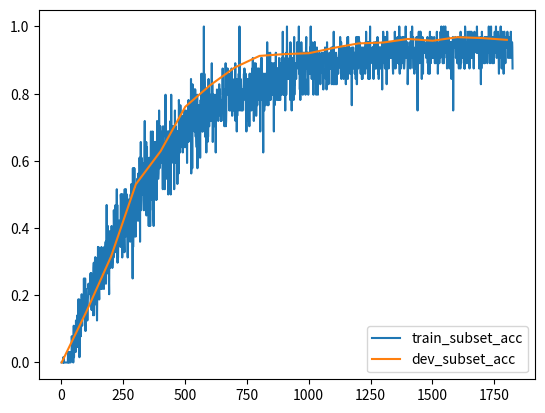

Here is the Python script that generated this plot:
# encoding=utf-8
import matplotlib.pyplot as plt
from pylab import *                                 #支持中文

train_s = "0.0 0.0 0.0 0.0 0.0 0.0 0.0 0.015625 0.0 0.015625 0.0 0.0 0.0 0.0 0.0 0.0 0.0 0.0 0.0 0.0 0.0 0.0 0.0 0.0 0.0 0.0 0.03125 0.0 0.0 0.03125 0.015625 0.0 0.03125 0.015625 0.015625 0.03125 0.0 0.015625 0.03125 0.015625 0.015625 0.078125 0.046875 0.015625 0.03125 0.03125 0.0625 0.0 0.046875 0.109375 0.015625 0.0625 0.0625 0.046875 0.046875 0.0625 0.046875 0.03125 0.125 0.046875 0.09375 0.078125 0.046875 0.109375 0.140625 0.09375 0.046875 0.1875 0.1875 0.109375 0.046875 0.1875 0.015625 0.109375 0.078125 0.109375 0.09375 0.15625 0.078125 0.15625 0.15625 0.203125 0.15625 0.109375 0.1875 0.1875 0.15625 0.140625 0.140625 0.171875 0.25 0.1875 0.171875 0.1875 0.1875 0.25 0.09375 0.09375 0.21875 0.171875 0.1875 0.15625 0.171875 0.15625 0.125 0.15625 0.1875 0.203125 0.234375 0.234375 0.21875 0.21875 0.234375 0.21875 0.21875 0.203125 0.25 0.265625 0.171875 0.234375 0.265625 0.15625 0.171875 0.15625 0.21875 0.203125 0.25 0.140625 0.15625 0.28125 0.296875 0.140625 0.21875 0.1875 0.25 0.3125 0.25 0.3125 0.234375 0.1875 0.171875 0.28125 0.234375 0.125 0.203125 0.1875 0.28125 0.34375 0.265625 0.34375 0.25 0.21875 0.1875 0.28125 0.25 0.265625 0.296875 0.21875 0.296875 0.3125 0.21875 0.34375 0.3125 0.21875 0.3125 0.3125 0.25 0.28125 0.328125 0.328125 0.28125 0.21875 0.34375 0.3125 0.25 0.328125 0.25 0.34375 0.359375 0.234375 0.328125 0.28125 0.46875 0.265625 0.265625 0.296875 0.265625 0.40625 0.328125 0.296875 0.375 0.25 0.203125 0.34375 0.390625 0.328125 0.28125 0.359375 0.34375 0.390625 0.375 0.34375 0.40625 0.359375 0.375 0.28125 0.296875 0.34375 0.390625 0.328125 0.3125 0.453125 0.40625 0.328125 0.40625 0.328125 0.328125 0.4375 0.46875 0.375 0.34375 0.453125 0.375 0.515625 0.3125 0.46875 0.296875 0.328125 0.3125 0.375 0.375 0.421875 0.421875 0.390625 0.421875 0.421875 0.421875 0.375 0.34375 0.5 0.484375 0.5 0.40625 0.375 0.5 0.3125 0.46875 0.5 0.4375 0.46875 0.40625 0.390625 0.40625 0.359375 0.328125 0.515625 0.390625 0.5 0.4375 0.375 0.515625 0.40625 0.40625 0.484375 0.5 0.484375 0.46875 0.3125 0.484375 0.4375 0.484375 0.390625 0.453125 0.453125 0.484375 0.484375 0.390625 0.359375 0.453125 0.5 0.484375 0.46875 0.53125 0.4375 0.5 0.5 0.453125 0.25 0.578125 0.34375 0.40625 0.578125 0.46875 0.5 0.578125 0.453125 0.375 0.515625 0.484375 0.484375 0.375 0.5 0.5 0.515625 0.484375 0.421875 0.546875 0.46875 0.484375 0.484375 0.5625 0.453125 0.421875 0.546875 0.453125 0.609375 0.546875 0.359375 0.609375 0.53125 0.65625 0.453125 0.484375 0.609375 0.578125 0.5 0.5625 0.59375 0.546875 0.53125 0.5 0.515625 0.453125 0.453125 0.5625 0.625 0.71875 0.5625 0.53125 0.515625 0.46875 0.453125 0.65625 0.4375 0.609375 0.640625 0.515625 0.515625 0.59375 0.5625 0.515625 0.515625 0.40625 0.5625 0.609375 0.546875 0.53125 0.578125 0.40625 0.578125 0.59375 0.6875 0.484375 0.5625 0.546875 0.53125 0.53125 0.578125 0.6875 0.453125 0.59375 0.421875 0.40625 0.609375 0.59375 0.609375 0.5625 0.65625 0.65625 0.5625 0.65625 0.484375 0.609375 0.5 0.484375 0.59375 0.71875 0.578125 0.625 0.546875 0.546875 0.546875 0.5625 0.59375 0.75 0.640625 0.578125 0.6875 0.59375 0.703125 0.609375 0.609375 0.625 0.59375 0.640625 0.625 0.609375 0.6875 0.59375 0.515625 0.703125 0.59375 0.609375 0.640625 0.53125 0.578125 0.625 0.515625 0.65625 0.609375 0.796875 0.671875 0.671875 0.6875 0.546875 0.5625 0.625 0.625 0.671875 0.6875 0.609375 0.5 0.6875 0.546875 0.640625 0.640625 0.640625 0.6875 0.65625 0.515625 0.71875 0.5 0.671875 0.796875 0.671875 0.671875 0.703125 0.671875 0.640625 0.65625 0.671875 0.59375 0.625 0.703125 0.640625 0.515625 0.65625 0.609375 0.75 0.65625 0.65625 0.671875 0.703125 0.59375 0.609375 0.671875 0.625 0.6875 0.53125 0.59375 0.6875 0.671875 0.625 0.5625 0.78125 0.75 0.703125 0.71875 0.640625 0.625 0.765625 0.640625 0.734375 0.65625 0.734375 0.671875 0.703125 0.640625 0.65625 0.734375 0.625 0.671875 0.640625 0.65625 0.640625 0.71875 0.6875 0.75 0.671875 0.640625 0.71875 0.671875 0.75 0.65625 0.703125 0.6875 0.703125 0.59375 0.6875 0.71875 0.734375 0.75 0.65625 0.78125 0.6875 0.75 0.6875 0.734375 0.703125 0.765625 0.734375 0.734375 0.65625 0.84375 0.5625 0.78125 0.703125 0.75 0.578125 0.828125 0.71875 0.71875 0.765625 0.765625 0.765625 0.71875 0.71875 0.6875 0.8125 0.71875 0.8125 0.75 0.671875 0.75 0.6875 0.65625 0.640625 0.71875 0.796875 0.578125 0.671875 0.640625 0.765625 0.71875 0.71875 0.71875 0.75 0.765625 0.671875 0.6875 0.609375 0.734375 0.78125 0.71875 0.703125 0.859375 0.8125 0.734375 0.6875 0.71875 0.78125 0.6875 0.859375 0.75 0.71875 1.0 0.703125 0.859375 0.8125 0.78125 0.671875 0.765625 0.796875 0.78125 0.734375 0.625 0.8125 0.71875 0.75 0.78125 0.65625 0.703125 0.671875 0.703125 0.84375 0.71875 0.703125 0.703125 0.734375 0.75 0.78125 0.796875 0.78125 0.71875 0.765625 0.796875 0.796875 0.890625 0.765625 0.828125 0.78125 0.65625 0.71875 0.796875 0.75 0.765625 0.796875 0.734375 0.703125 0.75 0.71875 0.78125 0.734375 0.625 0.796875 0.765625 0.78125 0.75 0.8125 0.78125 0.75 0.765625 0.75 0.71875 0.796875 0.734375 0.78125 0.828125 0.796875 0.765625 0.8125 0.765625 0.78125 0.765625 0.71875 0.765625 0.71875 0.78125 0.765625 0.765625 0.796875 0.875 0.796875 0.796875 0.8125 0.796875 0.765625 0.796875 0.703125 0.8125 0.71875 0.8125 0.78125 0.890625 0.703125 0.71875 0.765625 0.875 0.84375 0.8125 0.828125 0.875 0.828125 0.796875 0.8125 0.84375 0.8125 0.78125 0.75 0.84375 0.78125 0.859375 0.75 0.8125 0.84375 0.828125 0.78125 0.875 0.8125 0.734375 0.734375 0.765625 0.765625 0.796875 0.75 0.828125 0.828125 0.8125 0.84375 0.8125 0.828125 0.8125 0.890625 0.71875 0.796875 0.828125 0.84375 0.796875 0.6875 0.765625 0.734375 0.765625 0.75 0.796875 0.84375 0.84375 0.859375 0.84375 0.796875 1.0 0.828125 0.75 0.8125 0.84375 0.84375 0.8125 0.765625 0.75 0.78125 0.78125 0.8125 0.75 0.75 0.765625 0.796875 0.8125 0.828125 0.859375 0.796875 0.875 0.828125 0.84375 0.78125 0.796875 0.859375 0.75 0.828125 0.6875 0.765625 0.78125 0.84375 0.78125 0.8125 0.71875 0.8125 0.84375 0.8125 0.828125 0.78125 0.703125 0.859375 0.828125 0.859375 0.8125 0.796875 0.84375 0.78125 0.75 0.859375 0.8125 0.78125 0.875 0.84375 0.90625 0.796875 0.875 0.859375 0.71875 0.890625 0.796875 0.8125 0.84375 0.859375 0.84375 0.890625 0.828125 0.734375 0.734375 0.765625 0.78125 0.8125 0.765625 0.875 0.859375 0.78125 0.859375 0.796875 0.875 0.796875 0.8125 0.859375 0.828125 0.84375 0.6875 0.84375 0.875 0.890625 0.90625 0.828125 0.90625 0.78125 0.796875 0.796875 0.84375 0.78125 0.625 0.859375 0.859375 0.859375 0.75 0.8125 0.8125 0.8125 0.859375 0.765625 0.828125 0.84375 0.859375 0.859375 0.828125 0.828125 0.953125 0.8125 0.765625 0.921875 0.78125 0.765625 0.828125 0.828125 0.78125 0.828125 0.78125 0.890625 0.921875 0.875 0.78125 0.8125 0.890625 0.828125 0.875 0.828125 0.796875 0.875 0.890625 0.84375 0.875 0.828125 0.84375 0.6875 0.890625 0.8125 0.765625 0.828125 0.875 0.875 0.796875 0.921875 0.78125 0.859375 0.875 0.84375 0.859375 0.875 0.84375 0.78125 0.875 0.875 0.796875 0.78125 0.90625 0.875 0.859375 0.796875 0.78125 0.78125 0.8125 0.890625 0.875 0.890625 0.796875 0.90625 0.890625 0.828125 0.828125 0.984375 0.828125 0.796875 0.796875 0.90625 0.796875 0.828125 0.84375 0.875 0.828125 0.75 0.890625 0.875 0.921875 0.796875 0.859375 0.84375 1.0 0.890625 0.859375 0.875 0.84375 0.875 0.84375 0.890625 0.890625 0.890625 0.90625 0.84375 0.875 0.78125 0.953125 0.875 0.859375 0.890625 0.84375 0.75 0.859375 0.859375 0.90625 0.859375 0.859375 0.84375 0.890625 0.78125 0.890625 0.96875 0.796875 0.859375 0.828125 0.890625 0.859375 0.859375 0.890625 0.84375 0.875 0.875 0.875 0.953125 0.921875 0.90625 0.9375 0.921875 0.890625 0.875 1.0 0.859375 0.859375 0.890625 0.8125 0.90625 0.78125 0.921875 0.84375 0.890625 0.953125 0.921875 0.859375 0.84375 0.828125 0.8125 0.796875 0.84375 0.875 0.921875 0.859375 0.828125 0.921875 0.828125 0.8125 0.828125 0.84375 0.796875 0.875 0.9375 0.96875 0.875 0.90625 0.921875 0.890625 0.90625 0.921875 0.859375 0.796875 0.921875 0.859375 0.859375 0.890625 0.875 0.921875 0.859375 0.9375 0.90625 1.0 0.875 0.859375 0.921875 0.84375 0.953125 0.921875 0.921875 0.875 0.84375 0.84375 0.796875 0.875 0.859375 0.90625 0.953125 0.84375 0.953125 0.875 0.90625 0.90625 0.859375 0.796875 0.859375 0.875 0.9375 0.890625 0.859375 0.875 0.796875 0.859375 0.84375 0.859375 0.875 0.90625 0.921875 0.890625 0.90625 0.859375 0.828125 0.859375 0.875 0.90625 0.890625 0.875 0.921875 0.875 0.890625 0.875 0.859375 0.875 0.8125 0.890625 0.90625 0.921875 0.921875 0.921875 0.921875 0.9375 0.921875 0.921875 0.84375 0.890625 0.90625 0.8125 0.84375 0.953125 0.84375 0.875 0.90625 0.90625 0.90625 0.828125 0.859375 0.890625 0.890625 0.921875 0.890625 0.890625 0.875 0.921875 0.890625 0.875 0.90625 0.9375 0.828125 0.875 0.859375 0.90625 0.9375 0.84375 0.828125 0.921875 0.984375 0.921875 0.828125 0.875 0.90625 0.90625 0.890625 0.890625 0.828125 0.921875 0.90625 0.890625 0.828125 0.890625 0.875 0.859375 0.875 0.90625 0.859375 0.90625 0.90625 0.921875 0.9375 0.90625 0.921875 0.890625 0.96875 0.9375 0.875 0.890625 0.953125 0.84375 0.90625 0.9375 0.890625 0.921875 0.859375 0.90625 0.921875 0.90625 0.84375 0.9375 0.90625 0.890625 0.859375 0.890625 0.890625 0.921875 0.90625 0.828125 0.9375 0.875 0.90625 0.890625 0.921875 0.90625 0.96875 0.84375 0.96875 0.921875 0.875 0.9375 0.875 0.890625 0.9375 0.890625 0.859375 0.90625 0.890625 0.90625 0.921875 0.890625 0.90625 0.765625 0.9375 0.890625 0.90625 0.890625 0.921875 0.9375 0.875 0.890625 0.90625 0.921875 0.921875 0.859375 0.875 0.90625 0.921875 0.84375 0.890625 0.96875 0.875 0.828125 0.828125 0.90625 0.96875 0.875 0.875 0.875 0.9375 0.90625 0.96875 0.9375 0.890625 0.953125 0.9375 0.9375 0.890625 0.859375 0.90625 0.875 0.9375 0.90625 0.84375 0.90625 0.84375 0.90625 0.9375 0.859375 0.90625 0.921875 0.90625 0.921875 0.9375 0.9375 0.9375 0.859375 0.90625 0.953125 0.90625 0.984375 0.90625 0.953125 0.890625 0.875 0.9375 0.875 0.953125 0.921875 0.84375 0.953125 0.859375 0.953125 0.890625 0.84375 0.921875 1.0 0.90625 0.90625 0.890625 0.90625 0.90625 0.90625 0.921875 0.921875 0.9375 0.90625 0.9375 0.921875 0.875 0.84375 0.890625 0.953125 0.921875 0.890625 0.921875 0.921875 0.90625 0.875 0.953125 0.875 0.90625 0.953125 0.90625 0.921875 0.9375 0.96875 0.921875 0.875 0.859375 0.890625 0.84375 0.90625 0.9375 0.890625 0.921875 0.9375 0.9375 0.9375 0.875 0.921875 0.9375 0.875 0.9375 0.875 0.8125 0.953125 0.890625 0.9375 0.984375 0.953125 0.9375 0.921875 0.90625 0.96875 0.890625 0.875 0.96875 0.9375 0.890625 0.90625 0.953125 0.921875 0.828125 0.9375 0.984375 0.953125 0.890625 0.921875 0.890625 0.9375 0.875 0.890625 0.953125 0.90625 0.9375 0.953125 0.9375 0.90625 0.953125 0.90625 0.921875 0.921875 0.9375 0.921875 0.953125 0.921875 0.921875 0.875 0.859375 0.921875 0.921875 0.875 0.90625 0.953125 0.921875 0.984375 0.953125 0.921875 0.875 0.90625 0.953125 0.921875 0.890625 0.890625 0.921875 0.921875 0.96875 0.90625 0.921875 0.9375 0.890625 0.90625 0.890625 1.0 0.875 0.859375 0.953125 0.921875 0.9375 0.96875 0.875 0.90625 0.90625 0.921875 0.921875 0.90625 0.921875 0.96875 0.921875 0.890625 0.96875 0.890625 0.875 0.875 0.890625 0.90625 0.90625 0.9375 0.90625 1.0 0.921875 0.953125 0.921875 0.921875 0.9375 0.90625 0.953125 0.828125 0.859375 0.90625 0.921875 0.9375 0.921875 0.90625 0.90625 0.9375 0.921875 0.953125 0.875 0.921875 0.984375 0.96875 0.90625 0.90625 0.9375 1.0 0.953125 0.90625 0.921875 0.96875 0.90625 0.875 0.9375 0.921875 0.859375 0.921875 0.890625 0.875 0.890625 0.921875 0.921875 0.921875 0.9375 0.96875 0.890625 0.96875 0.859375 0.75 0.921875 0.96875 0.921875 0.96875 0.984375 0.9375 0.90625 0.890625 0.953125 0.984375 0.9375 0.984375 0.921875 0.921875 0.953125 0.953125 0.84375 0.921875 0.953125 0.96875 0.921875 0.859375 0.953125 0.921875 0.953125 0.921875 0.9375 0.953125 0.921875 0.9375 0.9375 0.921875 0.921875 0.9375 0.90625 0.953125 0.921875 0.921875 0.921875 0.96875 0.890625 0.9375 0.9375 0.859375 0.9375 0.9375 0.953125 0.875 0.859375 0.984375 0.890625 0.96875 0.890625 0.90625 0.953125 0.90625 0.921875 0.96875 0.9375 0.921875 0.921875 0.90625 0.9375 0.953125 0.953125 0.9375 0.96875 0.90625 0.921875 0.890625 0.9375 0.9375 0.921875 0.890625 0.90625 0.953125 0.921875 0.984375 0.9375 0.9375 0.9375 0.859375 0.90625 0.9375 0.953125 0.9375 0.921875 0.890625 0.921875 0.9375 0.921875 0.90625 0.984375 0.953125 0.953125 1.0 0.9375 0.9375 0.953125 0.953125 0.921875 0.890625 0.9375 0.953125 1.0 0.890625 0.921875 0.90625 0.9375 0.96875 0.984375 1.0 0.953125 0.921875 0.96875 0.953125 0.984375 0.953125 0.875 0.9375 0.96875 0.921875 0.984375 0.9375 0.96875 0.90625 0.90625 0.90625 0.875 0.953125 0.9375 0.90625 0.9375 0.953125 0.953125 0.921875 0.84375 0.953125 0.890625 0.9375 0.921875 0.9375 0.96875 0.75 0.9375 0.9375 0.9375 0.953125 0.953125 0.9375 0.9375 0.96875 0.9375 0.9375 0.90625 0.921875 0.953125 0.921875 0.9375 0.921875 0.890625 0.96875 0.890625 0.953125 0.96875 0.921875 0.875 0.953125 0.9375 0.90625 0.921875 0.9375 0.875 0.984375 0.9375 0.890625 0.921875 0.953125 0.90625 0.921875 0.90625 0.9375 0.96875 0.9375 0.921875 0.953125 0.90625 0.96875 0.875 0.921875 0.875 1.0 0.984375 0.984375 0.9375 0.90625 0.90625 0.953125 0.890625 0.890625 0.9375 0.921875 0.9375 0.984375 0.953125 0.953125 0.9375 0.96875 0.984375 0.875 0.921875 0.953125 0.984375 0.96875 0.9375 0.9375 0.90625 0.984375 0.921875 0.921875 0.953125 0.90625 0.9375 0.953125 0.921875 0.921875 0.875 0.9375 0.921875 0.984375 0.953125 0.953125 0.953125 0.953125 0.953125 0.96875 0.96875 0.921875 0.9375 1.0 0.96875 0.921875 0.96875 0.921875 0.953125 0.953125 0.953125 0.921875 0.875 0.953125 0.90625 0.921875 0.96875 0.953125 0.90625 0.828125 0.953125 0.875 0.90625 0.984375 0.96875 0.953125 0.953125 0.9375 0.953125 0.9375 0.90625 0.890625 0.9375 0.9375 0.96875 0.890625 0.90625 0.9375 0.96875 0.96875 0.921875 0.90625 0.96875 0.953125 0.921875 0.890625 0.9375 0.96875 0.921875 0.96875 0.953125 1.0 0.953125 0.921875 0.984375 0.921875 0.890625 0.96875 0.90625 0.9375 1.0 0.953125 0.90625 0.9375 0.90625 0.890625 0.9375 0.9375 0.96875 0.9375 0.921875 0.890625 0.953125 0.96875 0.921875 0.984375 0.9375 0.953125 0.921875 0.9375 1.0 0.921875 0.9375 0.90625 0.953125 0.9375 0.9375 0.921875 0.984375 0.96875 0.921875 0.90625 0.859375 0.96875 0.953125 0.96875 0.9375 0.96875 0.953125 1.0 0.9375 0.90625 0.921875 0.875 0.90625 0.984375 0.96875 0.9375 0.9375 0.921875 0.96875 0.859375 0.9375 0.984375 0.984375 0.9375 0.9375 0.921875 0.890625 0.9375 0.96875 0.9375 0.953125 0.9375 0.9375 0.953125 0.984375 0.96875 0.96875 0.90625 0.953125 0.953125 0.96875 0.953125 0.9375 0.96875 0.90625 0.90625 0.9375 0.9375 0.984375 0.953125 0.9375 0.9375 0.90625 0.953125 0.9375 0.875"
train = []
for s in train_s.split(" "):
    train.append(float(s))
print(len(train))
# 这里要加个0
dev_s = "0 0.15119363395225463 0.3156498673740053 0.5305039787798409 0.6286472148541115 0.7612732095490716 0.8249336870026526 0.8779840848806366 0.9124668435013262 0.9177718832891246 0.9204244031830239 0.9363395225464191 0.9496021220159151 0.9522546419098143 0.9628647214854111 0.9575596816976127 0.9681697612732095 0.9655172413793104 0.9602122015915119"
dev = []
x1 = list(range(1,len(train)+1))
x2 = list(range(1,len(train)+1,100))
print("x2:",x2)
for s in dev_s.split(" "):
    dev.append(float(s))
# train_loss=[0.92,0.95,0.96,0.96,0.96,0.92,0.95,0.96,0.96,0.96,0.92,0.95,0.96,0.96,0.96,0.92,0.95,0.96,0.96,0.96]
# test_loss=[0.90,0.94,0.96,0.78]


plt.plot(x1, train, label='train_subset_acc')
plt.plot(x2, dev, label='dev_subset_acc')
plt.legend()
plt.show()

# mpl.rcParams['font.sans-serif'] = ['SimHei']
#
# names = ['2', '4', '5', '7', '9']
# x = range(len(names))
# pre = [0.92,0.95,0.96,0.96,0.96]
# recall=[0.91,0.94,0.95,0.95,0.96]
# acc=[0.93,0.96,0.96,0.97,0.98]
# f1=[0.90,0.94,0.95,0.95,0.96]
# #plt.plot(x, y, 'ro-')
# #plt.plot(x, y1, 'bo-')
# #pl.xlim(-1, 11)  # 限定横轴的范围
# plt.ylim(0.8, 1)  # 限定纵轴的范围
# plt.plot(x, pre, marker='o', mec='r', mfc='w',label='pre')
# plt.plot(x, recall, marker='*', ms=10,label=u'recall')
# plt.plot(x, acc, marker='o', mec='r', mfc='w',label=u'acc')
# plt.plot(x, f1, marker='*', ms=10,label=u'f1')
# plt.legend()  # 让图例生效
# plt.xticks(x, names, rotation=45)
# plt.margins(0)
# plt.subplots_adjust(bottom=0.15)
# plt.xlabel(u"K-fold") #X轴标签
# plt.ylabel("Metrics") #Y轴标签
# plt.title(u"k-fold cross validation") #标题
#
# plt.show()
